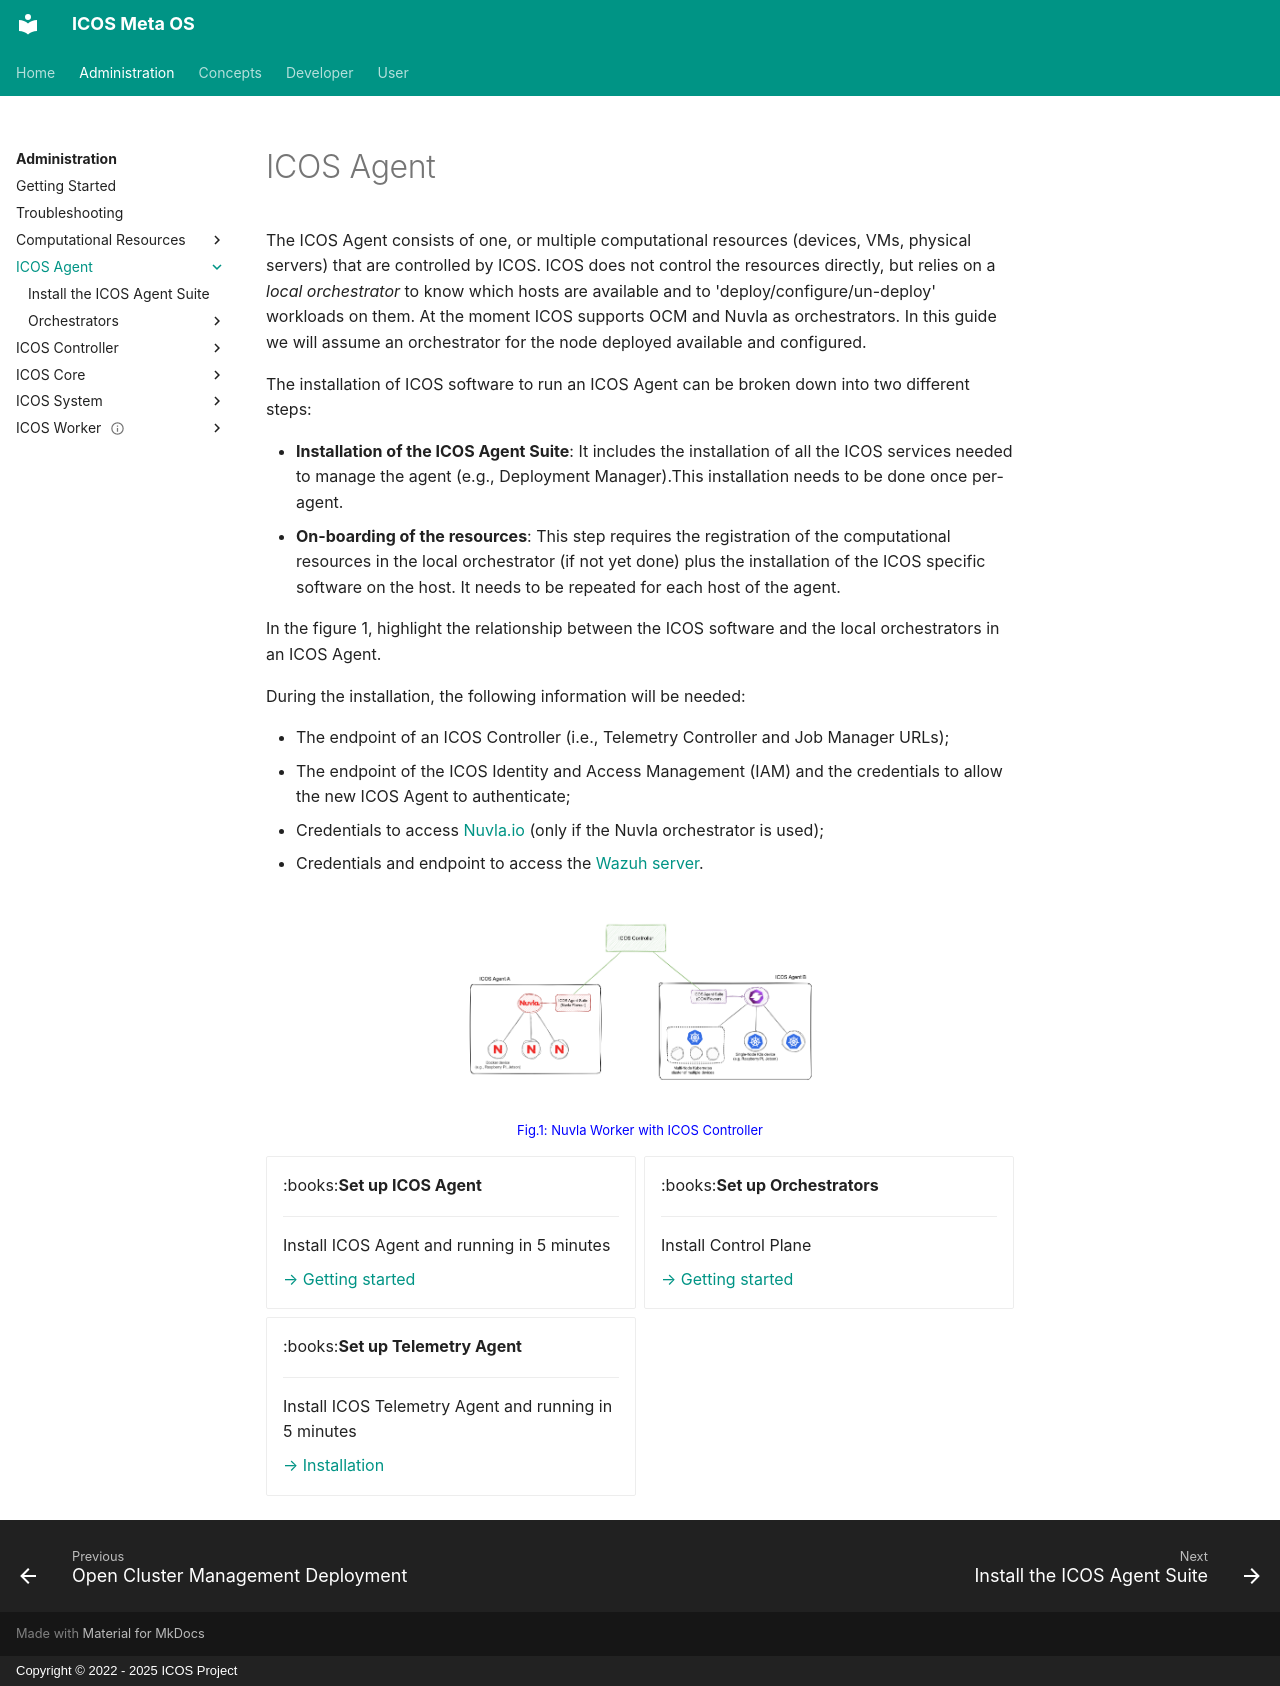

repository: icos-project/Documentation · page: Administration/ICOS Agent/index.html · generator: mkdocs · copyright: Copyright © 2022 - 2025 ICOS Project

---
weight: 3
---

# ICOS Agent

The ICOS Agent consists of one, or multiple computational resources (devices, VMs, physical servers) 
that are controlled by ICOS. 
ICOS does not control the resources directly, but relies on a *local orchestrator* to know 
which hosts are available and to 'deploy/configure/un-deploy' workloads on them. 
At the moment ICOS supports OCM and Nuvla as orchestrators. 
In this guide we will assume an orchestrator for the node deployed available and configured. 
 
The installation of ICOS software to run an ICOS Agent can be broken down into two different steps:

- **Installation of the ICOS Agent Suite**: It includes the installation of all the ICOS services 
needed to manage the agent (e.g., Deployment Manager).This installation needs to be done once per-agent.
- **On-boarding of the resources**: This step requires the registration of the 
computational resources in the local orchestrator (if not yet done) plus the installation 
of the ICOS specific software on the host. It needs to be repeated for each host of the agent.

In the figure 1, highlight the relationship between the ICOS software and the local orchestrators 
in an ICOS Agent.

During the installation, the following information will be needed:

- The endpoint of an ICOS Controller (i.e., Telemetry Controller and Job Manager URLs);
- The endpoint of the ICOS Identity and Access Management (IAM) and the credentials to allow the 
  new ICOS Agent to authenticate;
- Credentials to access [Nuvla.io](https://nuvla.io/ui/) (only if the Nuvla orchestrator is used);
- Credentials and endpoint to access the [Wazuh server](https://wazuh.com/install/).

<figure markdown="1">
![Nuvla Worker with ICOS Controller](../../assets/images/nuvlaedgeWithICosController.png){: style="width:360px;"}
</figure>
<p style="text-align: center;font-size:13px;color:blue;">Fig.1: Nuvla Worker with ICOS Controller</p>

<div class="grid cards" markdown>

-   :books:__Set up ICOS Agent__

    ---

    Install ICOS Agent and running in 5 minutes

    [&rarr; Getting started](installation.md)

-   :books:__Set up Orchestrators__

    ---

    Install Control Plane

    [&rarr; Getting started](Orchestrator Agents/controlplane.md)

-   :books:__Set up Telemetry Agent__

    ---

    Install ICOS Telemetry Agent and running in 5 minutes

    [&rarr; Installation](../ICOS Worker/telemetryagent.md)

    
</div>
